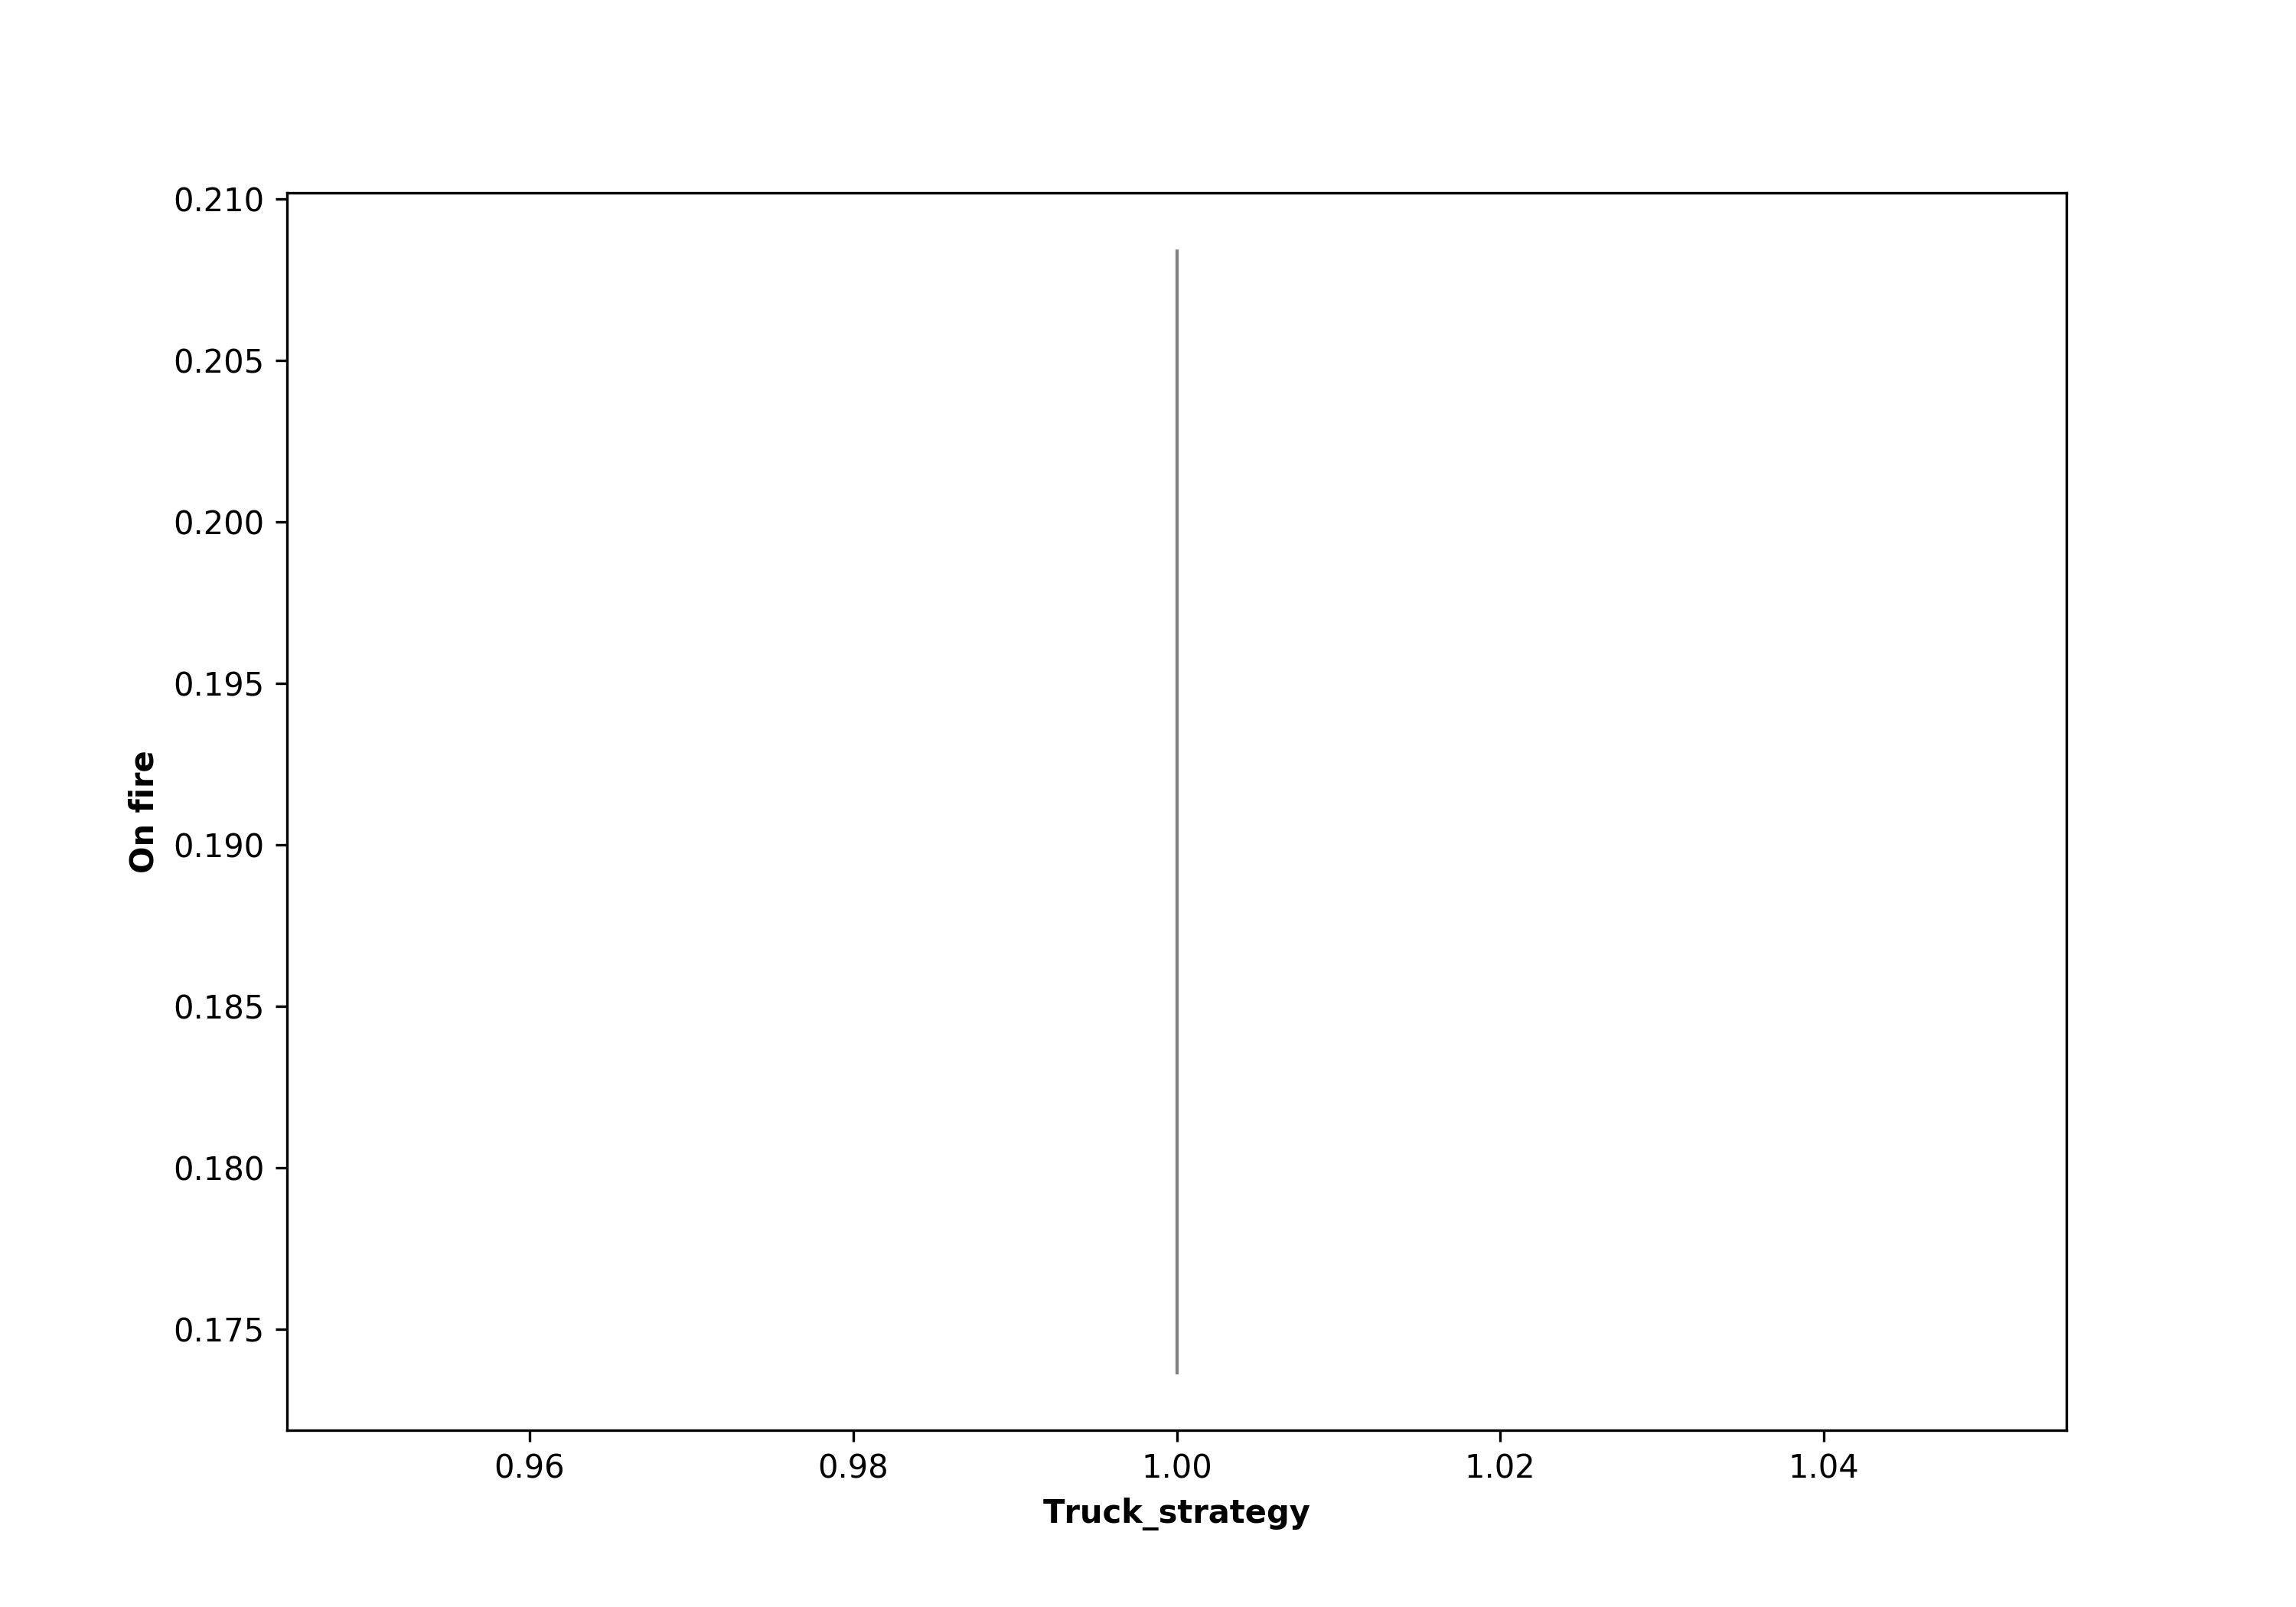

The data file committed next to this chart (first rows):
, truck_strategy, Run, Extinguished, On Fire, Step
0, 1.0, 0, 316, 0.1217, 78
1, 1.0, 1, 311, 0.1946, 78
2, 1.0, 2, 417, 0.2895, 120
3, 1.0, 3, 271, 0.08794, 68
4, 1.0, 4, 351, 0.1643, 90
5, 1.0, 5, 461, 0.2684, 124
6, 1.0, 6, 310, 0.1279, 80
7, 1.0, 7, 400, 0.1478, 84
8, 1.0, 8, 338, 0.1489, 83
9, 1.0, 9, 359, 0.2013, 84
10, 1.0, 10, 287, 0.2076, 71
11, 1.0, 11, 402, 0.1727, 101
12, 1.0, 12, 402, 0.1702, 91
13, 1.0, 13, 540, 0.2789, 123
14, 1.0, 14, 0, 0.0, 6
15, 1.0, 15, 388, 0.1748, 82
16, 1.0, 16, 468, 0.296, 118
17, 1.0, 17, 296, 0.1095, 73
18, 1.0, 18, 295, 0.1154, 74
19, 1.0, 19, 370, 0.2337, 92
20, 1.0, 20, 329, 0.1546, 75
21, 1.0, 21, 334, 0.219, 79
22, 1.0, 22, 232, 0.1579, 70
23, 1.0, 23, 222, 0.1363, 71
24, 1.0, 24, 465, 0.226, 99
25, 1.0, 25, 346, 0.2444, 102
26, 1.0, 26, 343, 0.1624, 78
27, 1.0, 27, 356, 0.2022, 82
28, 1.0, 28, 278, 0.1054, 67
29, 1.0, 29, 339, 0.0981, 71
30, 1.0, 30, 561, 0.2635, 135
31, 1.0, 31, 480, 0.2624, 114
32, 1.0, 32, 379, 0.224, 107
33, 1.0, 33, 604, 0.2775, 129
34, 1.0, 34, 279, 0.1667, 77
35, 1.0, 35, 427, 0.2448, 109
36, 1.0, 36, 357, 0.1717, 88
37, 1.0, 37, 329, 0.129, 76
38, 1.0, 38, 296, 0.1908, 81
39, 1.0, 39, 314, 0.1897, 73
40, 1.0, 40, 301, 0.2417, 109
41, 1.0, 41, 474, 0.2975, 121
42, 1.0, 42, 414, 0.1673, 95
43, 1.0, 43, 423, 0.2276, 110
44, 1.0, 44, 304, 0.154, 79
45, 1.0, 45, 334, 0.184, 79
46, 1.0, 46, 335, 0.1941, 100
47, 1.0, 47, 492, 0.2708, 112
48, 1.0, 48, 412, 0.2135, 88
49, 1.0, 49, 496, 0.2637, 107
